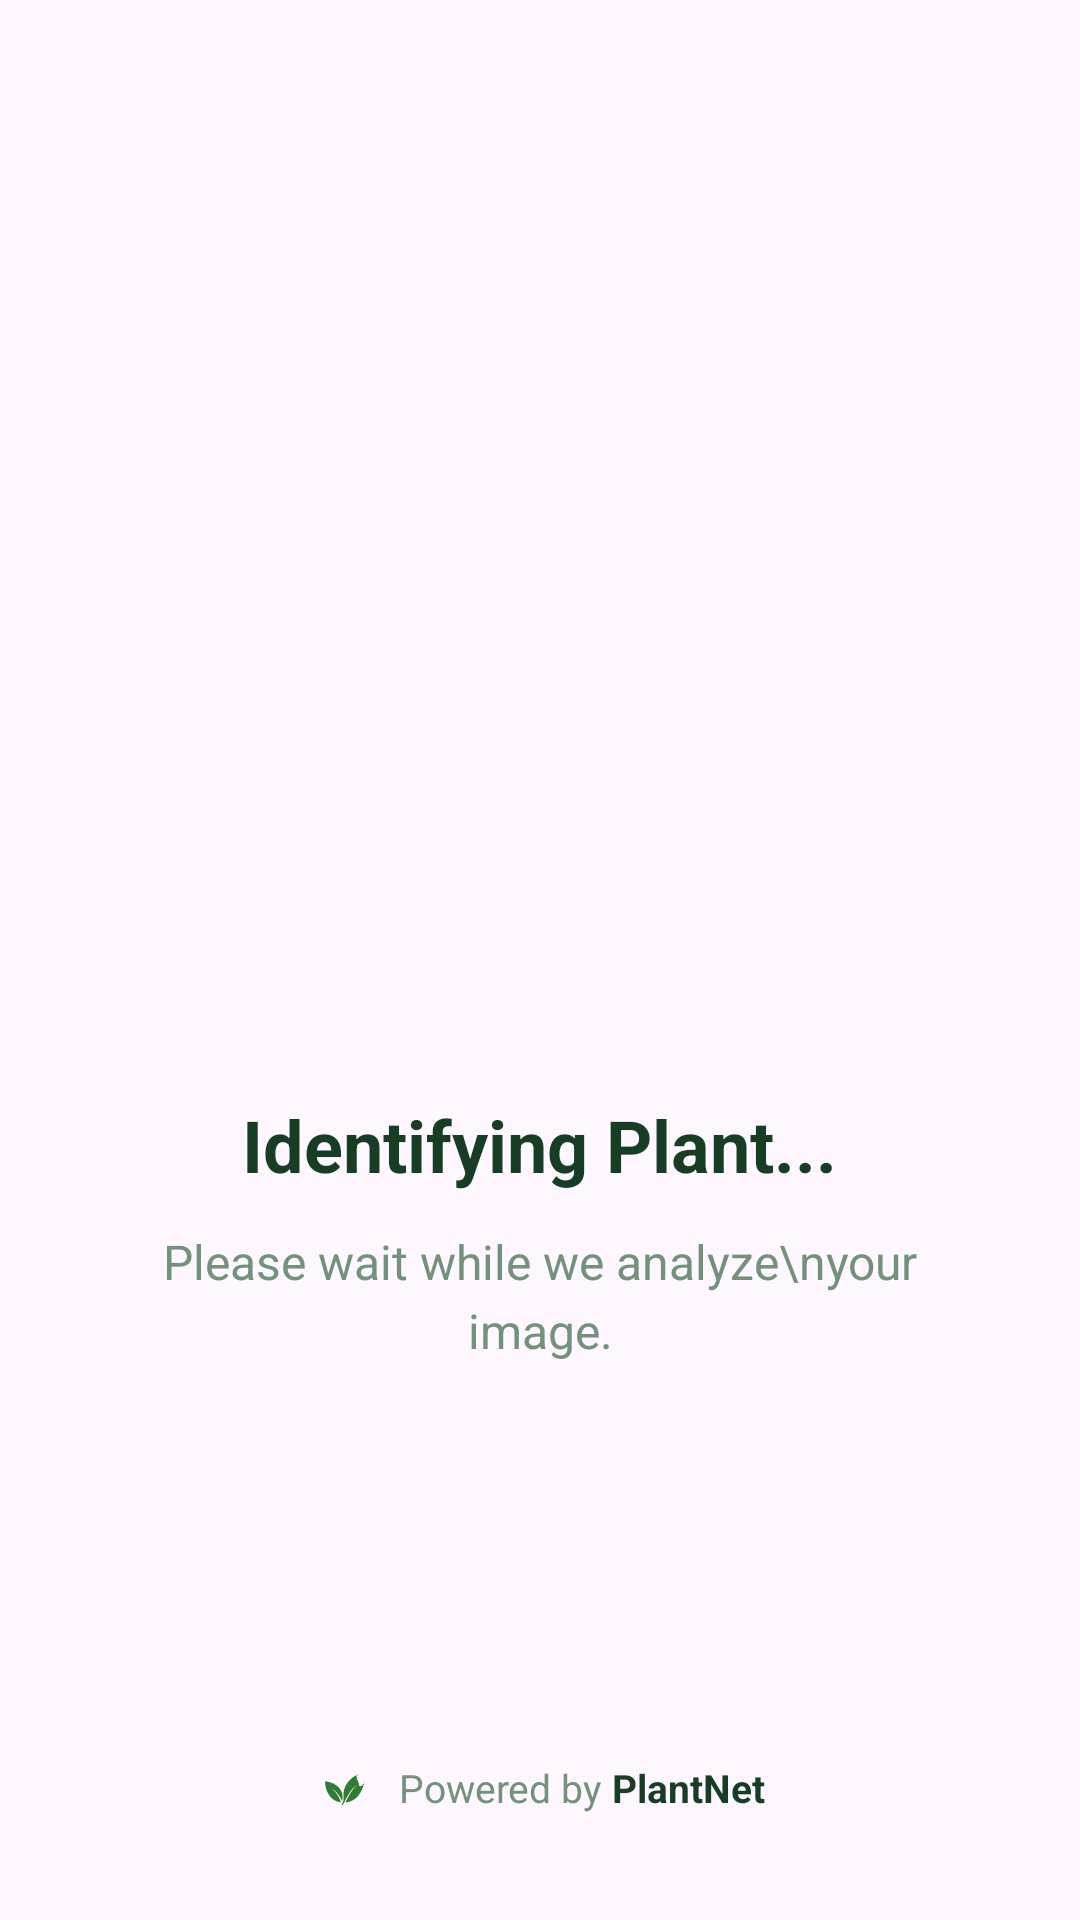

Produce the Android XML layout that renders to this screen, including the resource entries it uses.
<!-- AndroidManifest.xml: application theme Theme.FloraScan -->
<!-- res/layout/activity_loading.xml -->
<?xml version="1.0" encoding="utf-8"?>
<RelativeLayout
    xmlns:android="http://schemas.android.com/apk/res/android"
    xmlns:app="http://schemas.android.com/apk/res-auto"
    android:layout_width="match_parent"
    android:layout_height="match_parent"
    android:fitsSystemWindows="true">

    <ImageView
        android:layout_width="match_parent"
        android:layout_height="match_parent"
        android:contentDescription="@null"
        android:scaleType="centerCrop"
        android:src="@drawable/loading_screen_background" />

    <LinearLayout
        android:id="@+id/loadingContent"
        android:layout_width="match_parent"
        android:layout_height="wrap_content"
        android:layout_centerInParent="true"
        android:gravity="center"
        android:orientation="vertical"
        android:paddingStart="32dp"
        android:paddingEnd="32dp">

        <FrameLayout
            android:layout_width="150dp"
            android:layout_height="150dp">

            <ProgressBar
                android:id="@+id/loadingProgress"
                style="?android:attr/progressBarStyle"
                android:layout_width="match_parent"
                android:layout_height="match_parent"
                android:indeterminate="true"
                android:indeterminateTint="#2E7D32"
                android:indeterminateTintMode="src_in" />

            <ImageView
                android:id="@+id/loadingLogo"
                android:layout_width="72dp"
                android:layout_height="72dp"
                android:layout_gravity="center"
                android:contentDescription="FloraScan Logo"
                android:scaleType="fitCenter"
                android:src="@drawable/application_logo" />

        </FrameLayout>

        <TextView
            android:id="@+id/loadingTitle"
            android:layout_width="wrap_content"
            android:layout_height="wrap_content"
            android:layout_marginTop="30dp"
            android:gravity="center"
            android:text="Identifying Plant..."
            android:textColor="#173D25"
            android:textSize="24sp"
            android:textStyle="bold" />

        <TextView
            android:id="@+id/loadingDescription"
            android:layout_width="match_parent"
            android:layout_height="wrap_content"
            android:layout_marginTop="12dp"
            android:gravity="center"
            android:lineSpacingExtra="4dp"
            android:text="Please wait while we analyze\nyour image."
            android:textColor="#73917B"
            android:textSize="16sp" />

    </LinearLayout>

    <LinearLayout
        android:id="@+id/poweredByContainer"
        android:layout_width="wrap_content"
        android:layout_height="wrap_content"
        android:layout_alignParentBottom="true"
        android:layout_centerHorizontal="true"
        android:layout_marginBottom="34dp"
        android:gravity="center"
        android:orientation="horizontal">

        <ImageView
            android:layout_width="20dp"
            android:layout_height="20dp"
            android:src="@drawable/ic_leaf"
            app:tint="#2E7D32" />

        <TextView
            android:layout_width="wrap_content"
            android:layout_height="wrap_content"
            android:layout_marginStart="8dp"
            android:text="Powered by "
            android:textColor="#73917B"
            android:textSize="13sp" />

        <TextView
            android:layout_width="wrap_content"
            android:layout_height="wrap_content"
            android:text="PlantNet"
            android:textColor="#173D25"
            android:textSize="13sp"
            android:textStyle="bold" />

    </LinearLayout>

</RelativeLayout>
<!-- resources referenced by this layout -->
<resources>
  <!-- drawable ic_leaf: vector/xml drawable (drawable, 35983 chars, omitted) -->
  <style name="Theme.FloraScan" parent="Base.Theme.FloraScan" />
  <style name="Base.Theme.FloraScan" parent="Theme.Material3.DayNight.NoActionBar">
          
          
      </style>
</resources>
